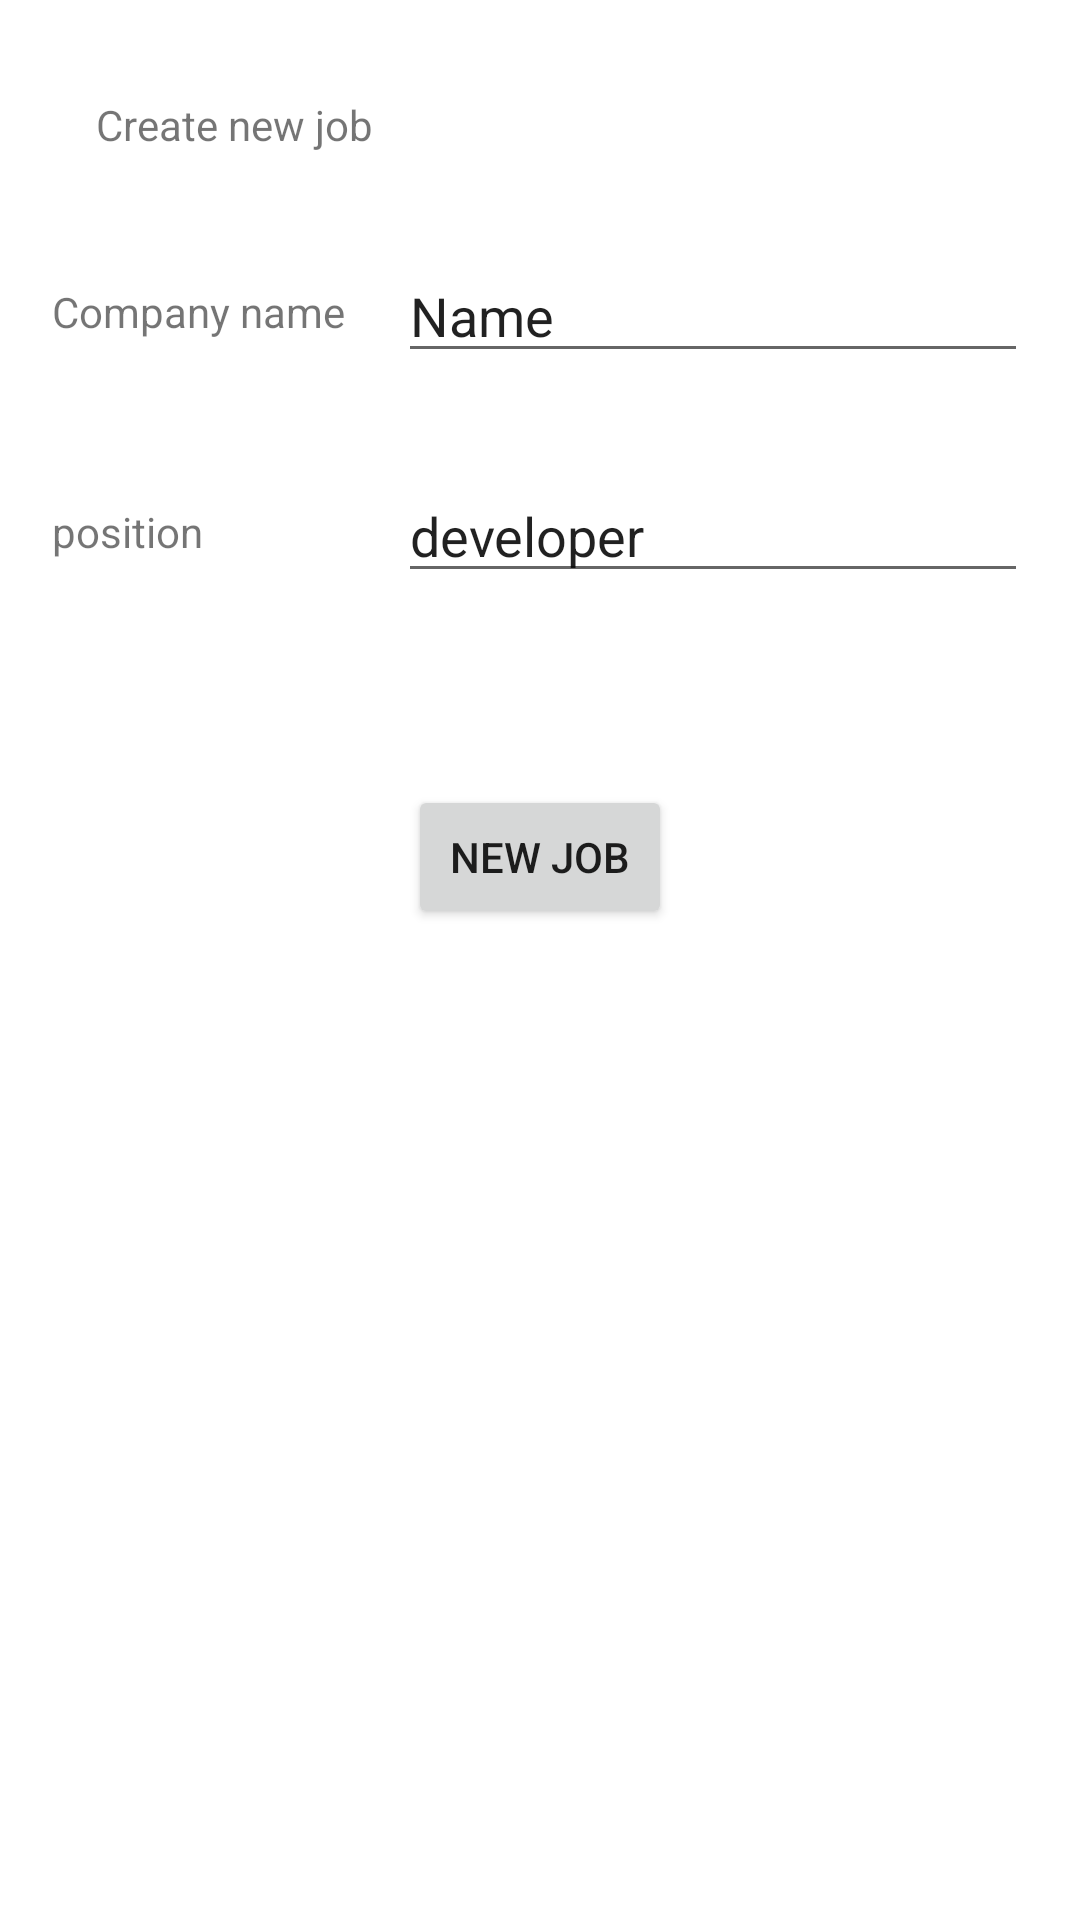

Here is an Android app screen rendered from its layout file. Give the layout XML and the strings, colors and styles it references.
<!-- AndroidManifest.xml: application theme AppTheme -->
<!-- res/layout/fragment_new_job.xml -->
<?xml version="1.0" encoding="utf-8"?>
<androidx.constraintlayout.widget.ConstraintLayout xmlns:android="http://schemas.android.com/apk/res/android"
    xmlns:app="http://schemas.android.com/apk/res-auto"
    xmlns:tools="http://schemas.android.com/tools"
    android:layout_width="match_parent"
    android:layout_height="match_parent">

    <TextView
        android:id="@+id/companyNL"
        android:layout_width="wrap_content"
        android:layout_height="wrap_content"
        android:text="Company name"
        app:layout_constraintBottom_toBottomOf="@+id/comp_name"
        app:layout_constraintEnd_toStartOf="@+id/comp_name"
        app:layout_constraintHorizontal_bias="0.5"
        app:layout_constraintStart_toStartOf="parent"
        app:layout_constraintTop_toTopOf="@+id/comp_name" />

    <TextView
        android:id="@+id/positionL"
        android:layout_width="wrap_content"
        android:layout_height="wrap_content"
        android:text="position"
        app:layout_constraintBottom_toBottomOf="@+id/position"
        app:layout_constraintStart_toStartOf="@+id/companyNL"
        app:layout_constraintTop_toTopOf="@+id/position" />

    <Button
        android:id="@+id/done"
        android:layout_width="wrap_content"
        android:layout_height="wrap_content"
        android:layout_marginTop="64dp"
        android:text="new job"
        app:layout_constraintEnd_toEndOf="parent"
        app:layout_constraintStart_toStartOf="parent"
        app:layout_constraintTop_toBottomOf="@+id/position" />

    <EditText
        android:id="@+id/comp_name"
        android:layout_width="wrap_content"
        android:layout_height="wrap_content"
        android:layout_marginTop="32dp"
        android:ems="10"
        android:inputType="textPersonName"
        android:text="Name"
        app:layout_constraintEnd_toEndOf="parent"
        app:layout_constraintHorizontal_bias="0.5"
        app:layout_constraintStart_toEndOf="@+id/companyNL"
        app:layout_constraintTop_toBottomOf="@+id/textView3" />

    <EditText
        android:id="@+id/position"
        android:layout_width="wrap_content"
        android:layout_height="wrap_content"
        android:layout_marginTop="32dp"
        android:ems="10"
        android:inputType="textPersonName"
        android:text="developer"
        app:layout_constraintStart_toStartOf="@+id/comp_name"
        app:layout_constraintTop_toBottomOf="@+id/comp_name" />

    <TextView
        android:id="@+id/textView3"
        android:layout_width="wrap_content"
        android:layout_height="wrap_content"
        android:layout_marginStart="32dp"
        android:layout_marginTop="32dp"
        android:text="Create new job"
        app:layout_constraintStart_toStartOf="parent"
        app:layout_constraintTop_toTopOf="parent" />
</androidx.constraintlayout.widget.ConstraintLayout>
<!-- resources referenced by this layout -->
<resources>
  <style name="AppTheme" parent="Theme.MaterialComponents.DayNight.NoActionBar">
          <item name="android:windowActivityTransitions">true</item>
  
          
          <item name="colorPrimary">@color/colorPrimary</item>
          <item name="colorPrimaryDark">@color/colorPrimaryDark</item>
          <item name="colorAccent">@color/colorAccent</item>
          <item name="android:navigationBarColor">#3E3D3D</item>
      </style>
  <!-- not gathered from this repository: default colours our renderer supplied (Android Studio template values) -->
  <color name="colorPrimary">#FF6200EE</color>
  <color name="colorPrimaryDark">#FF3700B3</color>
  <color name="colorAccent">#FF03DAC5</color>
</resources>
